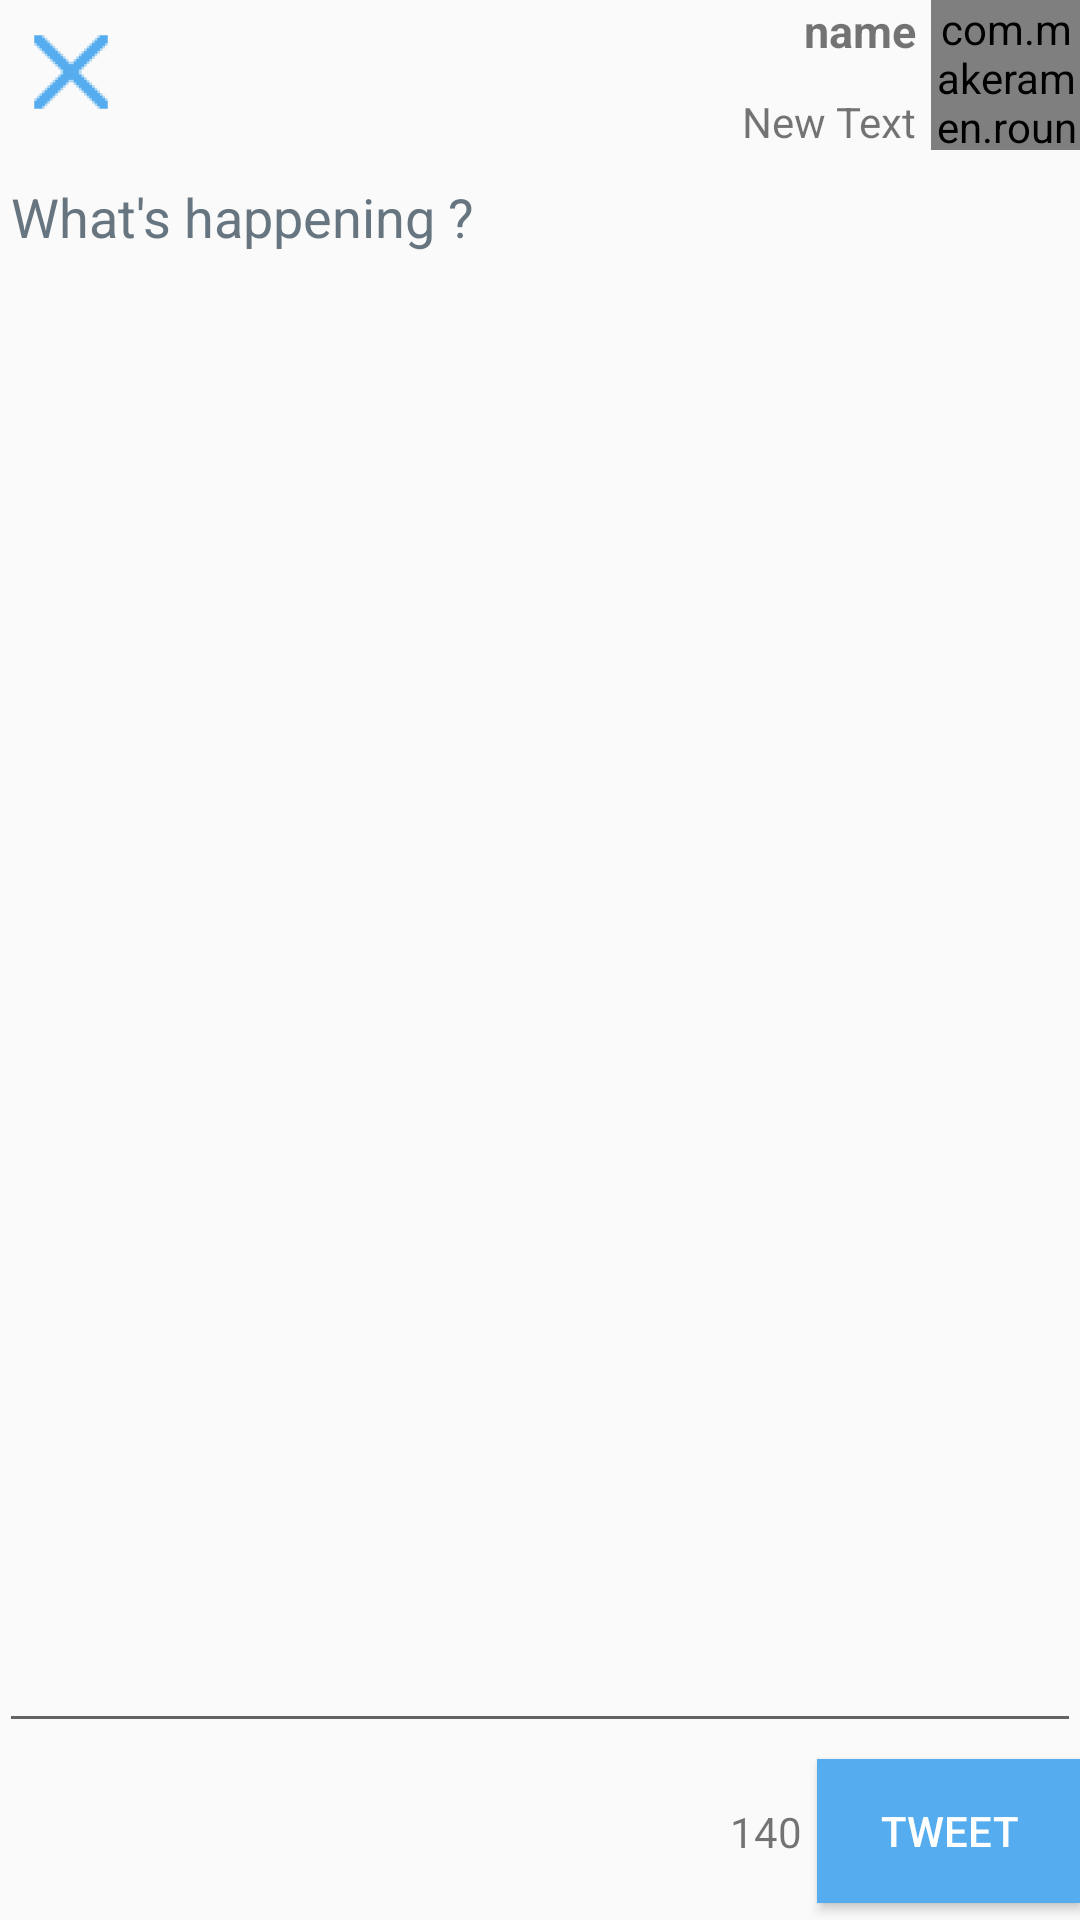

This screen was rendered from an Android layout file. Write that file and the resources it references.
<!-- AndroidManifest.xml: application theme AppTheme -->
<!-- res/layout/content_compose.xml -->
<?xml version="1.0" encoding="utf-8"?>
<LinearLayout xmlns:android="http://schemas.android.com/apk/res/android"
    xmlns:app="http://schemas.android.com/apk/res-auto"
    xmlns:tools="http://schemas.android.com/tools"
    android:layout_width="match_parent"
    android:layout_height="match_parent"
    android:paddingBottom="@dimen/activity_vertical_margin"
    android:paddingLeft="@dimen/activity_horizontal_margin"
    android:paddingRight="@dimen/activity_horizontal_margin"
    android:paddingTop="@dimen/activity_vertical_margin"
    app:layout_behavior="@string/appbar_scrolling_view_behavior"
    tools:context="com.tam.advancedtwitter.activities.ComposeActivity"
    tools:showIn="@layout/activity_compose"
    android:orientation="vertical">

    <RelativeLayout
        android:id="@+id/rlInfo"
        android:layout_width="wrap_content"
        android:layout_height="wrap_content">

        <com.makeramen.roundedimageview.RoundedImageView xmlns:app="http://schemas.android.com/apk/res-auto"
            android:id="@+id/ivComposeProfileImage"
            android:layout_width="50dp"
            android:layout_height="50dp"
            android:layout_alignParentEnd="true"
            android:layout_alignParentRight="true"
            android:layout_alignParentTop="true"
            android:layout_marginLeft="5dp"
            android:scaleType="fitCenter"
            app:riv_border_color="#FFFFFF"
            app:riv_border_width="1dip"
            app:riv_corner_radius="9dip"
            app:riv_mutate_background="true"
            app:riv_tile_mode="repeat" />

        <TextView
            android:id="@+id/tvComposeName"
            android:textStyle="bold"
            android:textSize="15dp"
            android:layout_width="wrap_content"
            android:layout_height="wrap_content"
            android:layout_alignTop="@+id/ivComposeProfileImage"
            android:layout_toLeftOf="@+id/ivComposeProfileImage"
            android:layout_toStartOf="@+id/ivComposeProfileImage"
            android:maxLines="1"
            android:text="name" />

        <TextView
            android:id="@+id/tvComposeUserName"
            android:layout_width="wrap_content"
            android:layout_height="wrap_content"
            android:layout_alignBottom="@+id/ivComposeProfileImage"
            android:layout_toLeftOf="@+id/ivComposeProfileImage"
            android:layout_toStartOf="@+id/ivComposeProfileImage"
            android:text="New Text" />

        <ImageView
            android:id="@+id/ivClose"
            android:layout_width="wrap_content"
            android:layout_height="wrap_content"
            android:layout_alignParentLeft="true"
            android:layout_alignParentStart="true"
            android:layout_alignParentTop="true"
            android:gravity="center"
            android:src="@mipmap/ic_close" />
    </RelativeLayout>
    <EditText
        android:id="@+id/etTweetInput"
        android:inputType="textMultiLine"
        android:hint="@string/what_s_happening"
        android:textColorHint="@color/grayTwitter"
        android:gravity="top"
        android:layout_gravity="bottom"
        android:layout_width="match_parent"
        android:layout_height="0dp"
        android:layout_weight="90"
        android:scrollHorizontally="false"
        android:maxLength="@integer/max_length_tweet" />
    <RelativeLayout
        android:layout_width="match_parent"
        android:layout_height="0dp"
        android:layout_weight="10">

        <TextView
            android:id="@+id/tvCharactersLeft"
            android:text="140"
            android:layout_centerVertical="true"
            android:layout_toLeftOf="@+id/bnTweet"
            android:layout_width="wrap_content"
            android:layout_height="wrap_content" />

        <Button
            android:id="@+id/bnTweet"
            android:layout_marginLeft="5dp"
            android:layout_centerVertical="true"
            android:layout_width="wrap_content"
            android:layout_height="wrap_content"
            android:background="@color/blueTwitter"
            android:textColor="@color/white"
            android:text="Tweet"
            android:layout_alignParentRight="true"/>
    </RelativeLayout>
</LinearLayout>
<!-- res/layout/activity_compose.xml (included above) -->
<?xml version="1.0" encoding="utf-8"?>
<android.support.design.widget.CoordinatorLayout xmlns:android="http://schemas.android.com/apk/res/android"
    xmlns:app="http://schemas.android.com/apk/res-auto"
    xmlns:tools="http://schemas.android.com/tools"
    android:layout_width="match_parent"
    android:layout_height="match_parent"
    android:fitsSystemWindows="true"
    tools:context="com.tam.advancedtwitter.activities.ComposeActivity">

    <android.support.design.widget.AppBarLayout
        android:layout_width="match_parent"
        android:layout_height="wrap_content"
        android:theme="@style/AppTheme.AppBarOverlay">

        <android.support.v7.widget.Toolbar
            android:id="@+id/toolbar"
            android:layout_width="match_parent"
            android:layout_height="?attr/actionBarSize"
            android:background="@color/blueTwitter"
            app:popupTheme="@style/AppTheme.PopupOverlay" />

    </android.support.design.widget.AppBarLayout>

    <include layout="@layout/content_compose" />


</android.support.design.widget.CoordinatorLayout>
<!-- resources referenced by this layout -->
<resources>
  <color name="blueTwitter">#55acee</color>
  <color name="grayTwitter">#66757f</color>
  <color name="white">#ffffff</color>
  <integer name="max_length_tweet">140</integer>
  <!-- mipmap ic_close: png bitmap (mipmap-hdpi, 413 bytes) -->
  <string name="what_s_happening">What\'s happening ?</string>
  <style name="AppTheme.AppBarOverlay" parent="ThemeOverlay.AppCompat.Dark.ActionBar" />
  <style name="AppTheme.PopupOverlay" parent="ThemeOverlay.AppCompat.Light" />
  <style name="AppTheme" parent="AppBaseTheme">
          
  
      </style>
  <style name="AppBaseTheme" parent="Theme.AppCompat.Light.DarkActionBar">
          
      </style>
</resources>
